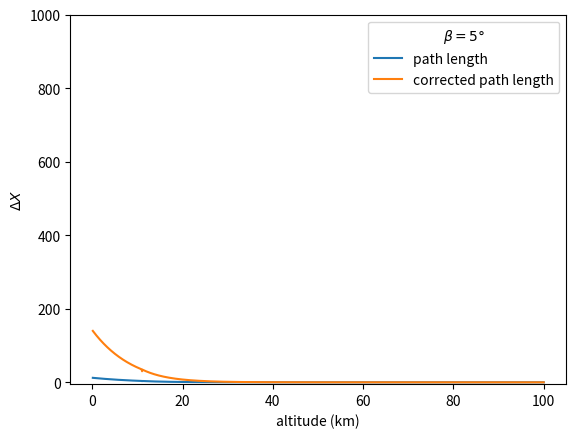
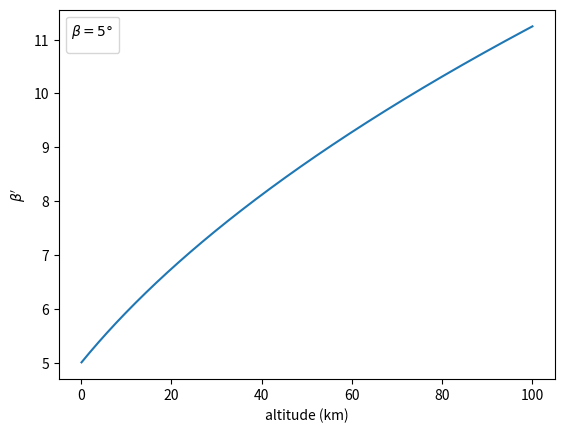
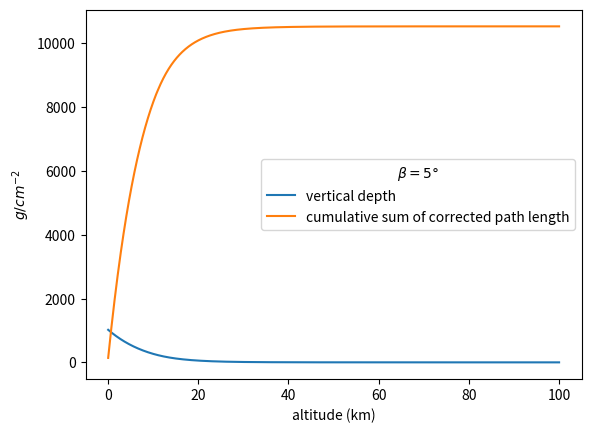

Here is the Python script that generated these plots, in order:
import numpy as np
from scipy.optimize import fsolve
import matplotlib.pyplot as plt


def altittude_to_depth(z):
    """
    # c     Calculate Grammage
    """
    z = np.array(z)
    X = np.empty_like(z)
    mask1 = z < 11
    mask2 = np.logical_and(z >= 11, z < 25)
    mask3 = z >= 25
    X[mask1] = np.power(((z[mask1] - 44.34) / -11.861), (1 / 0.19))
    X[mask2] = np.exp(np.divide(z[mask2] - 45.5, -6.34))
    X[mask3] = np.exp(np.subtract(13.841, np.sqrt(28.920 + 3.344 * z[mask3])))

    rho = np.empty_like(z)
    rho[mask1] = (
        -1.0e-5
        * (1 / 0.19)
        / (-11.861)
        * ((z[mask1] - 44.34) / -11.861) ** ((1.0 / 0.19) - 1.0)
    )
    rho[mask2] = np.multiply(-1e-5 * np.reciprocal(-6.34), X[mask2], dtype=np.float32)
    rho[mask3] = np.multiply(
        np.divide(0.5e-5 * 3.344, np.sqrt(28.920 + 3.344 * z[mask3])), X[mask3]
    )
    return X  # , rho


def depth_to_altitude(x):
    x = np.array(x)
    altitude_out = np.empty_like(x)

    # for altitudes z < 11
    altitude = (-11.861 * x ** 0.19) + 44.34
    mask1 = altitude < 11
    altitude_out[mask1] = altitude[mask1]

    # for altitudes z >= 11, z < 25
    altitude = -6.34 * np.log(x) + 45.5
    mask2 = (altitude >= 11) & (altitude < 25)
    altitude_out[mask2] = altitude[mask2]

    # for altitudes  z >= 25
    altitude = ((13.841 - np.log(x)) ** 2 - 28.920) / 3.344
    mask3 = altitude >= 25
    altitude_out[mask3] = altitude[mask3]

    return altitude_out


def shabita_depth_to_altitude(x):
    x = np.array(x)
    altitude_out = np.empty_like(x)
    mask1 = x < 25
    mask2 = (x >= 25) & (x < 230)
    mask3 = x >= 230
    altitude_out[mask1] = (
        47.05 - 6.9 * np.log(x[mask1]) + 0.299 * np.log(x[mask1] / 10) ** 2
    )
    altitude_out[mask2] = 45.5 - 6.34 * np.log(x[mask2])
    altitude_out[mask3] = 44.34 - 11.861 * (x[mask3]) ** 0.19
    return altitude_out


# x = np.linspace(1, 1030, 100)
# z = depth_to_altitude(x)
# plt.plot(z, x)
# z_1 = shabita_depth_to_altitude(x)
# x_1 = altittude_to_depth(z)


def slant_depth_to_depth(slant_depth, corrected_angles):
    depth = slant_depth * np.cos(np.radians(corrected_angles))
    return depth


def calc_alpha(obs_height, earth_emergence_angle):
    """
    calculate the angle of the detector’s line of sight (respect to the local zenith),
    alpha
    """

    def f(xy, r_earth=6371):

        x, y = xy
        z = np.array(
            [
                y
                - (np.cos(np.radians(earth_emergence_angle)) / (r_earth + obs_height)),
                y - (np.cos(x) / r_earth),
            ]
        )
        return z

    alpha_rads = fsolve(f, [0, 1])[0]
    print(fsolve(f, [0, 1])[1])
    alpha_degs = np.degrees(alpha_rads) % 360
    print(alpha_degs)
    if alpha_degs >= 180:
        alpha_degs = 360 - alpha_degs

    return alpha_degs


altitude_array = np.linspace(0, 100, 1000)  # determines the step in altitude
depths = altittude_to_depth(altitude_array)
lower_vertical_depths = depths[:-1]
upper_vertical_depths = depths[1:]
delta_vertical_depth = lower_vertical_depths - upper_vertical_depths

obs_height = 33
beta = 5

r_earth = 6371
# calculate alpha given earth emergance angle and beta by setting a equal to 0
# alpha_deg = calc_alpha(obs_height, earth_emergence_angle=beta)

alpha_deg = np.degrees(
    np.arcsin((np.cos(np.radians(beta)) * r_earth) / (r_earth + obs_height))
)
beta_prime = np.degrees(
    np.arccos(
        (np.sin(np.radians(alpha_deg)) * (r_earth + obs_height))
        / (r_earth + altitude_array[1:])
    )
)
corrected_path_length = delta_vertical_depth / np.sin(np.radians(beta_prime))

upper_slant_depth = np.cumsum(corrected_path_length)

plt.figure(dpi=300)
plt.plot(altitude_array[1:], delta_vertical_depth, label="path length")
plt.plot(altitude_array[1:], corrected_path_length, label="corrected path length")
plt.xlabel("altitude (km)")
plt.ylabel("$\Delta X$")
plt.ylim(-5, 1000)
plt.legend(title=r"$\beta = {}\degree$".format(beta))

plt.figure(dpi=300)
plt.plot(altitude_array[1:], beta_prime)
plt.xlabel("altitude (km)")
plt.ylabel(r"$\beta'$")
plt.legend(title=r"$\beta = {}\degree$".format(beta))

plt.figure(dpi=300)
plt.plot(altitude_array[1:], upper_vertical_depths, label="vertical depth")
plt.plot(
    altitude_array[1:],
    upper_slant_depth,
    label="cumulative sum of corrected path length",
)
# plt.axvline(0.5)
# plt.axhline(800)
plt.xlabel("altitude (km)")
plt.ylabel(r"$g / cm^{-2}$")
plt.legend(title=r"$\beta = {}\degree$".format(beta))
# depth = slant_depth_to_depth(np.linspace(1, 2000, 10), 85)
#%%

# from scipy.integrate import quad


# class Atmosphere:
#     """
#     Class containing constants and methods for using the US Standard Atmosphere of 1976

#     The temperature is assumed to change linearly with height above sea level. From this
#     and the assumption of hybrdostatic equilibrium the pressure and density are calculated.
#     While instantiated, the default parameters give the US Standard Atmosphere. Other
#     atmospheres can be provided
#     """

#     # Class constants for 1976 US Standard Atmosphere
#     temperature_sea_level = 288.15  # K
#     pressure_sea_level = 101325  # Pa
#     density_sea_level = 1.225  # kg/m3
#     air_mol_weight = 28.9644  # amu
#     gravity = 9.80665  # m/s2
#     gas_constant = 8.31432  # J/MolK
#     gMR = gravity * air_mol_weight / gas_constant

#     def __init__(
#         self, altitudes=None, rel_pressure=None, temperatures=None, temp_gradient=None
#     ):
#         """
#         Create and instance of an atmospheric model.
#         If no parameters are provided, the US Standard Atmosphere is
#         used. It uses these values
#             altitudes    = np.array([0.,11000.,20000.,32000.,47000.,51000.,71000.,84852.])
#             rel_pressure = np.array([1.,
#                                      2.23361105092158e-1,5.40329501078488e-2,8.56667835929167e-3,
#                                      1.09456013377711e-3,6.60635313285837e-4,3.90468337334393e-5,
#                                      3.68500952357479e-6])
#             temperatures = np.array([288.15,216.65,216.65,228.65,270.65,270.65,214.65,186.946])
#             temp_gradient = np.array([-0.0065,0.,0.001,0.0028,0.,-0.0028,-0.002,0.])
#         If another atmosphere is to be created, each of the parameters should be an identical length
#         ndarray. All the parameters must be specified or none of them. The altitudes array must
#         be ordered.
#         """
#         if (
#             altitudes is None
#             and rel_pressure is None
#             and temperatures is None
#             and temp_gradient is None
#         ):
#             self.altitudes = np.array(
#                 [0.0, 11000.0, 20000.0, 32000.0, 47000.0, 51000.0, 71000.0, 84852.0]
#             )  # m above SL
#             self.rel_pressure = np.array(
#                 [
#                     1.0,
#                     2.23361105092158e-1,
#                     5.40329501078488e-2,
#                     8.56667835929167e-3,
#                     1.09456013377711e-3,
#                     6.60635313285837e-4,
#                     3.90468337334393e-5,
#                     3.68500952357479e-6,
#                 ]
#             )
#             self.temperatures = np.array(
#                 [288.15, 216.65, 216.65, 228.65, 270.65, 270.65, 214.65, 186.946]
#             )  # K
#             self.temp_gradient = np.array(
#                 [-0.0065, 0.0, 0.001, 0.0028, 0.0, -0.0028, -0.002, 0.0]
#             )  # K/m
#         else:
#             self.altitudes = altitudes
#             self.rel_pressure = rel_pressure
#             self.temperatures = temperatures
#             self.temp_gradient = temp_gradient
#         self.maximum_height = self.altitudes[-1]
#         self.minimum_height = self.altitudes[0]

#     def atmosphere(self, h):
#         """
#         This function returns atmospheric temperature, pressure, and density as a function of height.

#         Parameters:
#             h - height in atmosphere. This can be an ndarray or a single value. [m]
#         Returns:
#             T   - temperature [K]
#             P   - pressure [Pa]
#             rho - density [kg/m3]
#         """
#         if type(h) is not np.ndarray:
#             h = np.array([h], dtype=float)
#             nin = 0
#         else:
#             nin = len(h)

#         # Find the entry in the tables for each height
#         too_low = h < self.minimum_height
#         too_high = h > self.maximum_height
#         indx = np.searchsorted(self.altitudes, h, side="right")
#         idx = indx - 1

#         # Find the temperature at height
#         altitude = self.altitudes[idx]
#         base_temp = self.temperatures[idx]
#         temp_gradient = self.temp_gradient[idx]
#         delta_altitude = h - altitude
#         temperature = base_temp + temp_gradient * delta_altitude

#         # Find the relative pressure at height
#         base_rel_pressure = self.rel_pressure[idx]
#         flat = np.abs(temp_gradient) < 1.0e-10
#         rel_pressure = np.empty_like(h)
#         rel_pressure[flat] = base_rel_pressure[flat] * np.exp(
#             -self.gMR / 1000 * delta_altitude[flat] / base_temp[flat]
#         )
#         rel_pressure[~flat] = base_rel_pressure[~flat] * (
#             base_temp[~flat] / temperature[~flat]
#         ) ** (self.gMR / 1000 / temp_gradient[~flat])
#         pressure = rel_pressure * self.pressure_sea_level
#         density = (
#             rel_pressure
#             * self.density_sea_level
#             * self.temperature_sea_level
#             / temperature
#         )

#         temperature[too_low] = self.temperature_sea_level
#         pressure[too_low] = self.pressure_sea_level
#         density[too_low] = self.density_sea_level
#         temperature[too_high] = 0.0
#         pressure[too_high] = 0.0
#         density[too_high] = 0.0

#         T = temperature
#         P = pressure
#         rho = density

#         if nin == 0:
#             return T[0], P[0], rho[0]
#         else:
#             return T, P, rho

#     def temperature(self, h):
#         """
#         This function returns temperature as a function of height.

#         Parameters:
#             h - height in atmosphere. This can be an ndarray or a single value. [m]
#         Returns:
#             T - temperature [K]
#         """
#         T, _, _ = self.atmosphere(h)
#         return T

#     def pressure(self, h):
#         """
#         This function returns pressure as a function of height.

#         Parameters:
#             h - height in atmosphere. This can be an ndarray or a single value. [m]
#         Returns:
#             P - pressure [Pa]
#         """
#         _, P, _ = self.atmosphere(h)
#         return P

#     def density(self, h):
#         """
#         This function returns density as a function of height.

#         Parameters:
#             h - height in atmosphere. This can be an ndarray or a single value. [m]
#         Returns:
#             rho - density [kg/m3]
#         """
#         _, _, rho = self.atmosphere(h)
#         return rho

#     def delta(self, h):
#         """
#         This function returns the difference of the index-of-refraction from unity.

#         Parameters:
#             h - height in atmosphere. This can be an ndarray or a single value. [m]

#         Returns:
#             delta - equal to n - 1.
#         """
#         T, P, _ = self.atmosphere(h)
#         P /= 1000.0  # Pa -> kPa
#         return 7.86e-4 * P / T

#     def depth(self, h1, h2=None):
#         """
#         This function returns atmospheric depth. It is the integral of atmospheric density between two heights.

#         Parameters:
#         These parameters can be ndarrays or single values.

#         h1 - height 1 in atmosphere. This can be an ndarray or a single value. [m]
#         h2 - height 2; Default is hMaxAtm. This can be an ndarray or a single value [m]

#         If both h1 and h2 are ndarrays, they must be the same size (the length
#         of the shorter array is used).

#         If h1 or h2 is greater than hMaxAtm, hMaxAtm is used.

#         Returns:
#         The integral of rho from h1 to h2. The result is converted into g/cm2.

#         """
#         if h2 is None:
#             h2 = self.maximum_height * np.ones_like(h1)

#         if type(h1) is not np.ndarray and type(h2) is not np.ndarray:
#             h1 = np.array([h1], dtype=float)
#             h2 = np.array([h2], dtype=float)
#             nin = 0
#         elif type(h2) is not np.ndarray:
#             h2 = h2 * np.ones_like(h1)
#             nin = len(h1)
#         elif type(h1) is not np.ndarray:
#             h1 = h1 * np.ones_like(h2)
#             nin = len(h2)
#         else:
#             nin = min(len(h1), len(h2))

#         A = h1.copy()
#         B = h2.copy()
#         A[A < self.minimum_height] = self.minimum_height
#         B[B < self.minimum_height] = self.minimum_height
#         A[A > self.maximum_height] = self.maximum_height
#         B[B > self.maximum_height] = self.maximum_height

#         depth = np.array([quad(self.density, a, b)[0] for a, b in zip(A, B)])
#         depth /= 10.0  # 1 km/m2 == 1000/10,000 g/cm2

#         if nin == 0:
#             return depth[0]
#         else:
#             return depth

#     def slant_depth(self, theta, d1, d2=None):
#         """
#         This function returns atmospheric depth as a function of the slant angle with respect to the vertical.

#         Parameters:
#             theta - slant angle with respect to the vertical.This can be an ndarray or a single value. [rad]
#             d1 - Distance along slant trajectory. This can be an ndarray or a single value. [m]
#             d2 - Distance along slant trajectory. This can be an ndarray or a single value. [m]

#         If both theta, d1, and d2 are all ndarrays, they must be the same size (the length
#         of the shortest array is used).

#         If d1 or d2 is are beyond the limits of the atmosphere, the limit of the atmosphere is used
#         If d2 is not specified, the limit of the atmosphere is used.
#         A flat-Earth model is assumed, so theta=pi/2 will give infinite results

#         Returns:
#             The slant depth from d2 to d1 at angle theta. [g/cm2]
#         """
#         if d2 is None:
#             d2 = self.maximum_height / np.cos(theta)

#         if (
#             type(theta) is not np.ndarray
#             and type(d1) is not np.ndarray
#             and type(d2) is not np.ndarray
#         ):
#             theta = np.array([theta], dtype=float)
#             d1 = np.array([d1], dtype=float)
#             d2 = np.array([d2], dtype=float)
#             nin = 0
#         elif type(d1) is not np.ndarray and type(d2) is not np.ndarray:
#             d1 = d1 * np.ones_like(theta)
#             d2 = d2 * np.ones_like(theta)
#             nin = len(theta)
#         elif type(theta) is not np.ndarray and type(d2) is not np.ndarray:
#             theta = theta * np.ones_like(d1)
#             d2 = d2 * np.ones_like(d1)
#             nin = len(d1)
#         elif type(theta) is not np.ndarray and type(d1) is not np.ndarray:
#             theta = theta * np.ones_like(d2)
#             d1 = d1 * np.ones_like(d2)
#             nin = len(d2)
#         elif type(theta) is not np.ndarray:
#             theta = theta * np.ones_like(d1)
#             nin = min(len(d1), len(d2))
#         elif type(d1) is not np.ndarray:
#             d1 = d1 * np.ones_like(theta)
#             nin = min(len(theta), len(d2))
#         elif type(d2) is not np.ndarray:
#             d2 = d2 * np.ones_like(theta)
#             nin = min(len(theta), len(d1))
#         else:
#             nin = min(len(theta), len(d1), len(d2))

#         costheta = np.cos(theta)
#         A = d1.copy()
#         B = d2.copy()
#         A[A < self.minimum_height] = self.minimum_height
#         B[B < self.minimum_height] = self.minimum_height
#         bigA = A > self.maximum_height / costheta
#         A[bigA] = self.maximum_height / costheta[bigA]
#         bigB = B > self.maximum_height / costheta
#         B[bigB] = self.maximum_height / costheta[bigB]

#         h1 = A * costheta
#         h2 = B * costheta

#         if nin == 0:
#             return self.depth(h1, h2) / costheta[0]
#         else:
#             return self.depth(h1, h2) / costheta


# if __name__ == "__main__":
#     import matplotlib.pyplot as plt

#     plt.ion()
#     us77 = Atmosphere()
#     h = np.linspace(0, 100000, 101)
#     T, P, rho = us77.atmosphere(h)
#     X = us77.depth(h)
#     plt.plot(h, T, label="Temperature")
#     plt.plot(h, P, label="Pressure")
#     plt.plot(h, rho, label="Density")
#     plt.plot(h, X, label="Depth")
#     X30 = us77.slant_depth(30 * np.pi / 180, h)
#     X60 = us77.slant_depth(60 * np.pi / 180, h)
#     X75 = us77.slant_depth(85 * np.pi / 180, h)
#     # plt.plot(h, X30, label="Slant Depth, 30deg")
#     # plt.plot(h, X60, label="Slant Depth, 60deg")
#     plt.plot(h, X75, label="Slant Depth, 85deg")
#     plt.yscale("log")
#     plt.xlim(h[0], h[-1])
#     plt.grid()
#     plt.legend()
